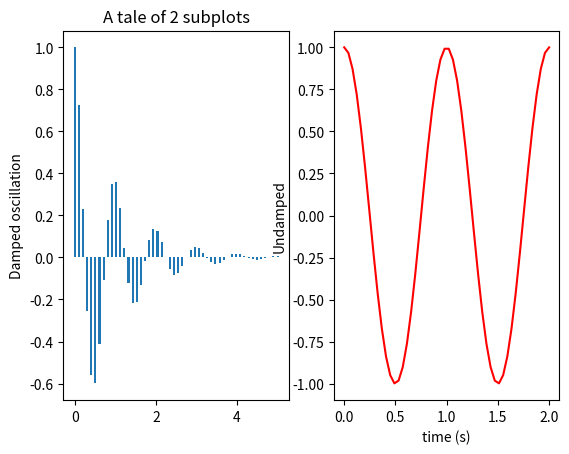

Python code for this plot:
"""
Simple demo with multiple subplots.
"""
import numpy as np
import matplotlib.pyplot as plt

plt.figure()

x1 = np.linspace(0.0, 5.0)
x2 = np.linspace(0.0, 2.0)

y1 = np.cos(2 * np.pi * x1) * np.exp(-x1)
y2 = np.cos(2 * np.pi * x2)

plt.subplot(1, 2, 1)
plt.bar(x1, y1, 0.05)
plt.title('A tale of 2 subplots')
plt.ylabel('Damped oscillation')

plt.subplot(1, 2, 2)
plt.plot(x2, y2, 'r-')
plt.xlabel('time (s)')
plt.ylabel('Undamped')

plt.show('hold')
